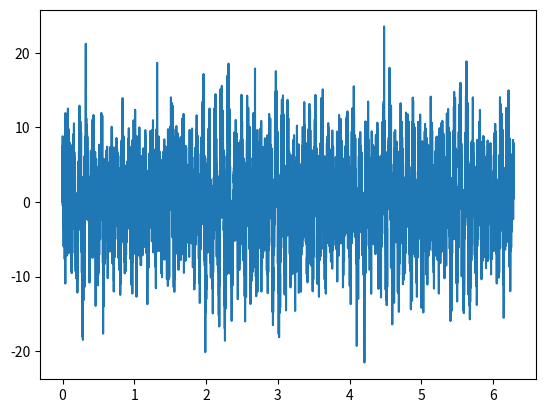
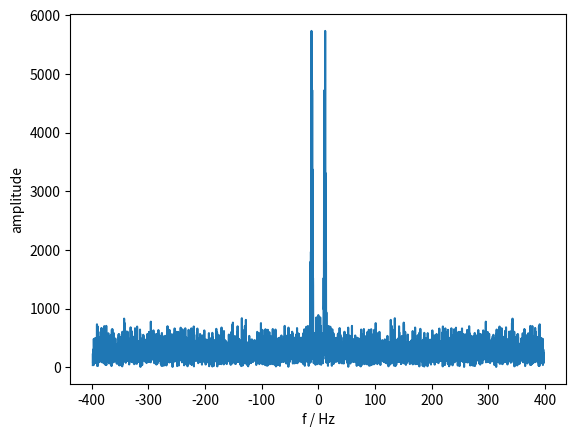
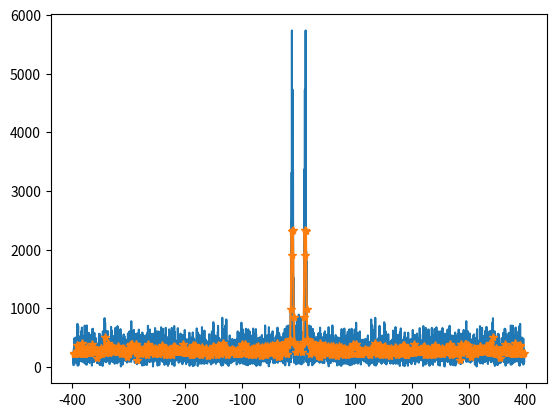
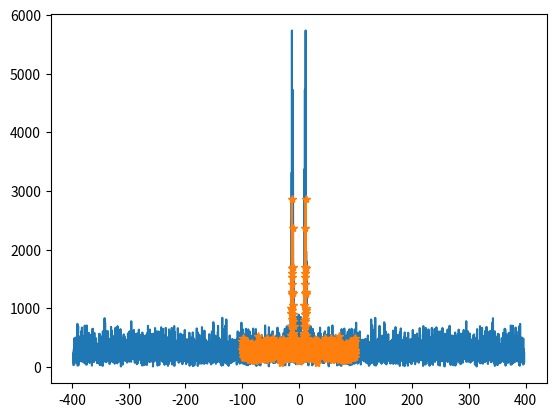

Write the Python code that produced these figures, in order.
# %reset -f

# simulate a normal distribution in spectral domain
# sin with large jitter (variability) + noise

import numpy as np
import matplotlib.pyplot as plt


npts=5000

t = np.linspace(0, 2*np.pi, npts, endpoint=True)   # time vector
f0 = 11.5 # Frequency in Hz
A = 100.0 # Amplitude in Unit

rea=500
A=A/rea
y=np.zeros(npts)


# realize a gaussian-like distribution in frequency domain but a sum suitable of sin. functions

for rr in range(0,rea):
    # rr=0
    yn= A * np.sin(2*np.pi*(f0+np.random.randn(1)*1)*t) + np.random.randn(npts)*A # signal + noise
    y= y + np.roll(yn, int(npts*np.random.rand(1)) )



plt.figure()
plt.plot(t,y)


def make_fft(t,y):
    dt = t[1]-t[0] # dt -> temporal resolution ~ sample rate
    f = np.fft.fftfreq(t.size, dt) # frequency axis
    Y = np.fft.fft(y)   # FFT
    f=np.fft.fftshift(f)
    Y= np.fft.fftshift(Y)
    return f,Y

f,spectr=make_fft(t,y)





plt.figure()
plt.plot(f,abs(spectr))
plt.xlabel('f / Hz')
plt.ylabel('amplitude')






def make_icoh(t, y, icoh):

    nptsn=int(np.floor(len(y)/icoh))
    Yi=np.empty(nptsn)
    tn=np.empty(nptsn)
    speci=np.zeros([nptsn,icoh])+1j*np.zeros([nptsn,icoh])

    for i in range(0,icoh):
        # i=0
        yn=y[i*nptsn:i*nptsn+nptsn]
        tn=t[i*nptsn:(i+1)*nptsn]
        
        #plt.plot(tn,yn)
        
        fi,Yi=make_fft(tn,yn)
        
        speci[:,i]=Yi
        
    # spectri=np.mean(abs(speci), axis=1)
    spectri=np.mean(abs(speci), axis=1)*np.sqrt(icoh)
    # spectri=np.mean(abs(speci), axis=1)*icoh
    # spectri=np.mean(speci, axis=1)
        
    if len(fi)>len(spectri):
        fi=fi[:-1]
        
    return fi,spectri




icoh=8;



fi,spectri=make_icoh(t,y,icoh)

plt.figure()
plt.plot(f,abs(spectr))
plt.plot(fi,abs(spectri),'*-')


# apply the 2nd way of performing spectral integrations - Low Pass Filter realization


icoh=4


def make_icoh2(t, y, icoh):
    # LPF version

    nptsn=int(np.floor(len(y)/icoh))
    Yi=np.empty(nptsn)
    tn=np.empty(nptsn)
    speci=np.zeros([nptsn,icoh])+1j*np.zeros([nptsn,icoh])

    for i in range(0,icoh):
        # i=0
        yn=y[i:npts:icoh]
        tn=t[i:npts:icoh]
        
        #plt.plot(tn,yn)
        
        fi,Yi=make_fft(tn,yn)
        
        speci[:,i]=Yi
        
        
    spectri=np.mean(abs(speci), axis=1)*np.sqrt(icoh)
    #spectri=np.mean(abs(speci), axis=1)*icoh
    # spectri=np.mean(abs(speci), axis=1)
    #spectri=np.mean(speci, axis=1)
        
    if len(fi)>len(spectri):
        fi=fi[:-1]
        
    return fi,spectri


fi2,spectri2=make_icoh2(t,y,icoh)

plt.figure()
plt.plot(f,abs(spectr))
plt.plot(fi2,abs(spectri2),'*-')
